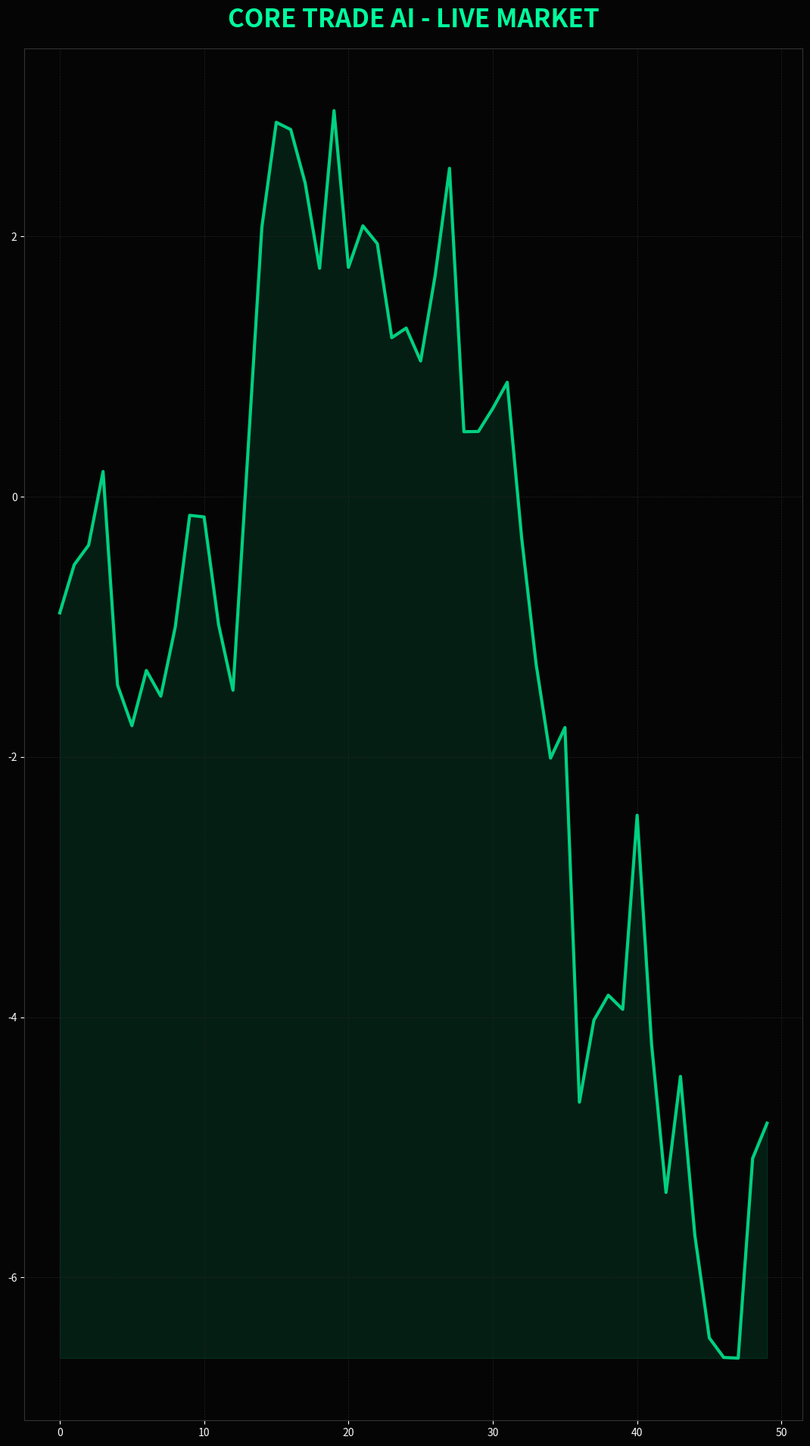

Generate this figure with matplotlib:
import matplotlib.pyplot as plt
import numpy as np

# إعداد شكل الداشبورد بستايل احترافي (Dark Theme)
fig, ax = plt.subplots(figsize=(1080/100, 1920/100))
fig.patch.set_facecolor('#050505')
ax.set_facecolor('#050505')

# بيانات وهمية للشارت
x = np.arange(50)
y = np.random.randn(50).cumsum()

# رسم الشارت
ax.plot(x, y, color='#00ff9d', linewidth=3, alpha=0.8)
ax.fill_between(x, y, y.min(), color='#00ff9d', alpha=0.1)

# إعدادات المحاور
ax.spines['bottom'].set_color('#333')
ax.spines['top'].set_color('#333')
ax.spines['left'].set_color('#333')
ax.spines['right'].set_color('#333')
ax.tick_params(axis='x', colors='white')
ax.tick_params(axis='y', colors='white')
ax.grid(color='#222', linestyle='--', linewidth=0.5)

plt.title("CORE TRADE AI - LIVE MARKET", color='#00ff9d', fontsize=24, fontweight='bold', pad=20)
plt.tight_layout()

# حفظ الصورة
plt.savefig("dashboard_final.png", facecolor='#050505', dpi=100)
print("Dashboard saved as dashboard_final.png")
